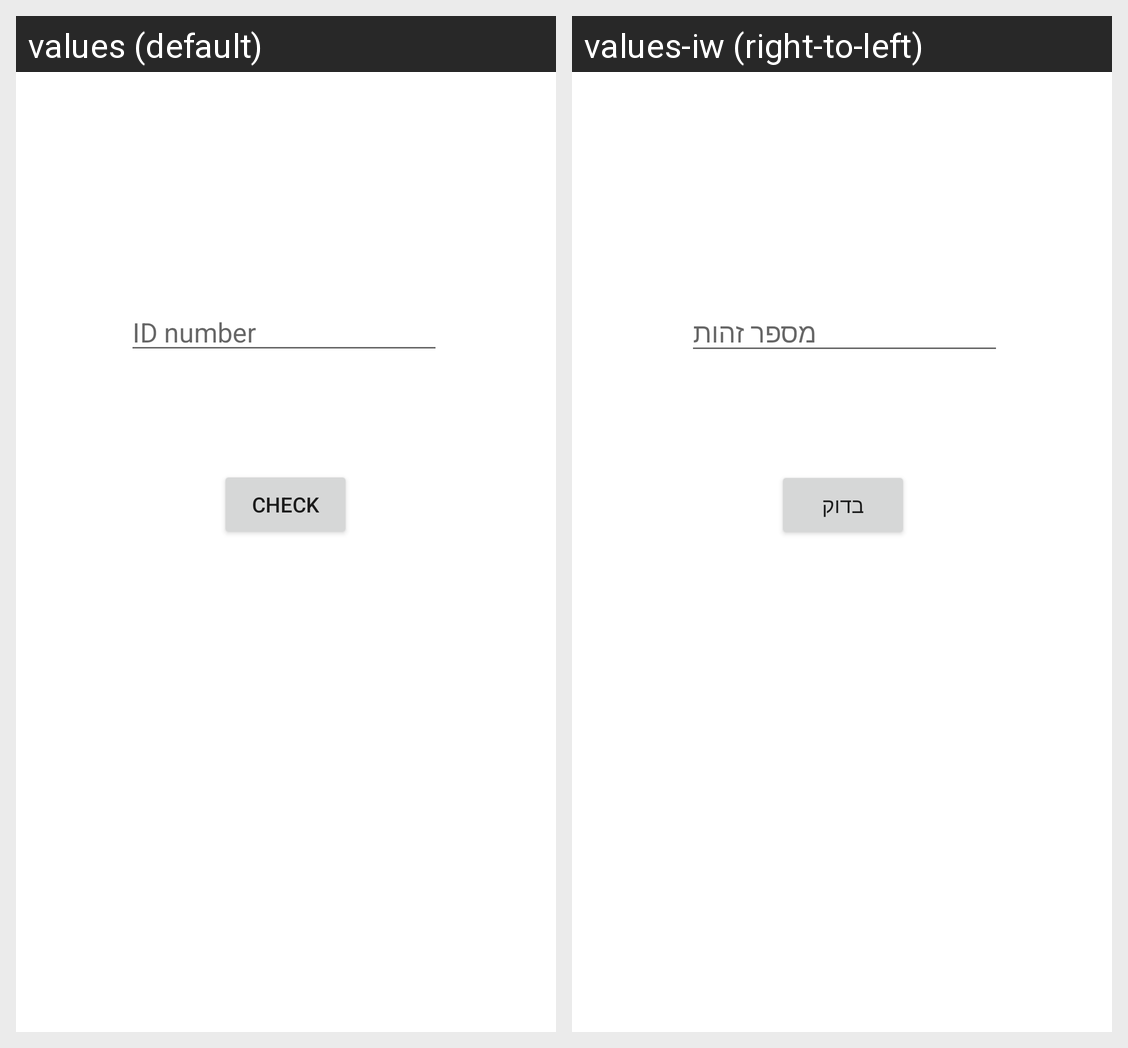

Strings drawn on this Android screen and how each of the app's shown locales translates them:
Android screen res/layout/activity_main.xml rendered under 2 locales, left to right: values (default), values-iw (right-to-left). Device: Nexus 5 (rendered at 1080×1920; each locale shown at half size, 540×960, under a caption strip naming it); theme Theme.IDCheckerIsrael.
Strings drawn on this screen, with the default value and each locale's value (text and hints the layout hard-codes, and strings that could not be matched under every locale, appear in the picture but are not listed):

id_editText_hint
  values: ID number
  values-iw: מספר זהות

check_button
  values: Check
  values-iw: בדוק
